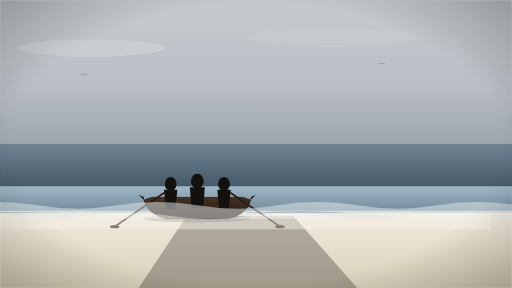
t = 0.00 s
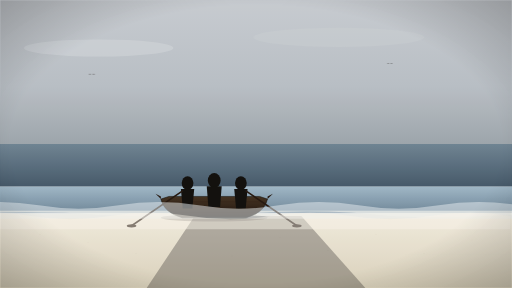
t = 2.00 s
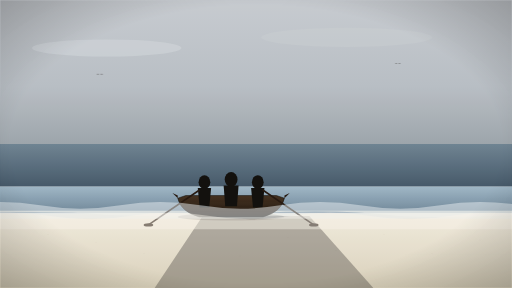
t = 4.00 s
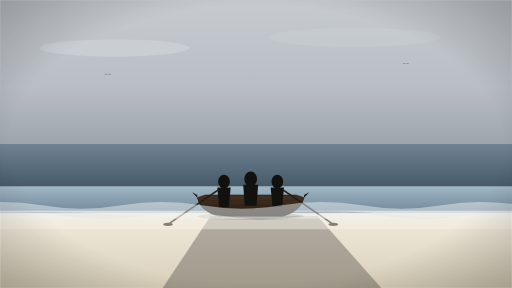
t = 6.00 s
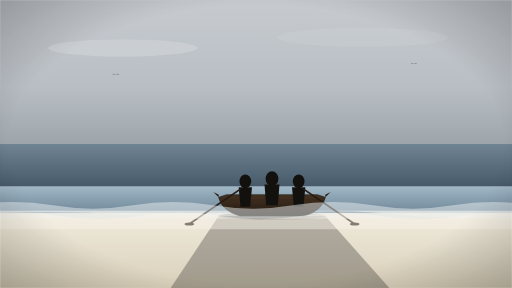
t = 8.00 s
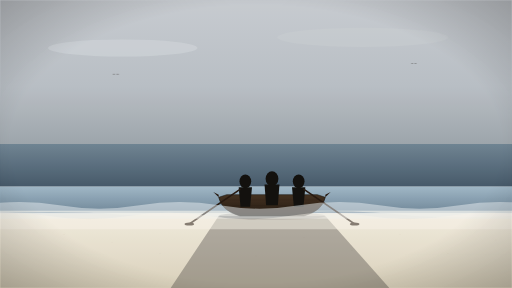
t = 10.00 s

The animated SVG that drew these frames (rendered in a browser with its animation timeline set to each time). Animation: 12 SMIL elements (animate=10,animateTransform=2); frames cover the first 10.00 s, repeats indefinitely.

<?xml version="1.0" encoding="UTF-8"?>
<svg xmlns="http://www.w3.org/2000/svg" viewBox="0 0 1920 1080" preserveAspectRatio="xMidYMid slice" role="img" aria-label="Scene 06 — Rowboat landing on white beach">
  <title>Scene 06 — Sbarco sulla spiaggia bianca</title>
  <desc>Scialuppa con remi che approda. Spiaggia bianca, ombre lunghe. Tracking shot laterale.</desc>

  <defs>
    <linearGradient id="sky06" x1="0%" y1="0%" x2="0%" y2="100%">
      <stop offset="0%" stop-color="#C5C9CE"/>
      <stop offset="60%" stop-color="#B6BCC2"/>
      <stop offset="100%" stop-color="#9AA2A8"/>
    </linearGradient>
    <linearGradient id="water06" x1="0%" y1="0%" x2="0%" y2="100%">
      <stop offset="0%" stop-color="#6A7F8E"/>
      <stop offset="100%" stop-color="#3F5364"/>
    </linearGradient>
    <linearGradient id="shallows06" x1="0%" y1="0%" x2="0%" y2="100%">
      <stop offset="0%" stop-color="#9CB4C4"/>
      <stop offset="100%" stop-color="#6A8294"/>
    </linearGradient>
    <linearGradient id="beach06" x1="0%" y1="0%" x2="0%" y2="100%">
      <stop offset="0%" stop-color="#F0EADC"/>
      <stop offset="100%" stop-color="#D8CFB8"/>
    </linearGradient>
    <linearGradient id="boat06" x1="0%" y1="0%" x2="0%" y2="100%">
      <stop offset="0%" stop-color="#3D2A18"/>
      <stop offset="100%" stop-color="#1A1108"/>
    </linearGradient>
    <filter id="painterly06">
      <feTurbulence type="fractalNoise" baseFrequency="0.013" numOctaves="2" seed="6"/>
      <feDisplacementMap in="SourceGraphic" scale="2.5"/>
    </filter>
    <radialGradient id="vig06" cx="50%" cy="50%" r="80%">
      <stop offset="60%" stop-color="#000" stop-opacity="0"/>
      <stop offset="100%" stop-color="#000" stop-opacity="0.35"/>
    </radialGradient>
    <path id="wave06" d="M 0,30 Q 150,5 300,30 T 600,30 T 900,30 T 1200,30 T 1500,30 T 1800,30 T 2100,30 L 2100,80 L 0,80 Z"/>
  </defs>

  <!-- Slow lateral tracking (left to right) -->
  <g>
    <animateTransform attributeName="transform" type="translate"
      values="-60 0; 0 0; 60 0" keyTimes="0;0.5;1" dur="8s" fill="freeze"/>

    <!-- Sky -->
    <rect x="-100" y="0" width="2120" height="540" fill="url(#sky06)"/>
    <!-- Soft clouds -->
    <g opacity="0.4">
      <ellipse cx="400" cy="180" rx="280" ry="32" fill="#D8DCE0"/>
      <ellipse cx="1300" cy="140" rx="320" ry="36" fill="#C8CCD0"/>
    </g>

    <!-- Distant water -->
    <rect x="-100" y="540" width="2120" height="160" fill="url(#water06)"/>
    <!-- Shallows transitioning -->
    <rect x="-100" y="700" width="2120" height="100" fill="url(#shallows06)"/>

    <!-- Beach -->
    <path d="M -100,800 L 2020,800 L 2020,1080 L -100,1080 Z" fill="url(#beach06)"/>
    <!-- Beach grain texture -->
    <g opacity="0.35" fill="#B8AC95">
      <circle cx="180" cy="880" r="1.4"/>
      <circle cx="360" cy="910" r="1.2"/>
      <circle cx="540" cy="950" r="1.5"/>
      <circle cx="720" cy="880" r="1.2"/>
      <circle cx="900" cy="960" r="1.4"/>
      <circle cx="1080" cy="890" r="1.2"/>
      <circle cx="1260" cy="940" r="1.4"/>
      <circle cx="1440" cy="880" r="1.2"/>
      <circle cx="1620" cy="950" r="1.4"/>
      <circle cx="1800" cy="900" r="1.2"/>
    </g>
    <!-- Shoreline foam edge -->
    <path d="M -100,800 Q 200,790 400,805 Q 700,820 960,800 Q 1240,780 1500,810 Q 1750,820 2020,800 L 2020,790 L -100,790 Z" fill="#FAF4E9" opacity="0.65"/>

    <!-- Distant gulls -->
    <g fill="#1A1614" opacity="0.55">
      <path d="M 0,0 q 7,-5 14,0 q 7,-5 14,0" transform="translate(360 280)"/>
      <path d="M 0,0 q 6,-4 12,0 q 6,-4 12,0" transform="translate(1480 240)"/>
    </g>

    <!-- ============== ROWBOAT (foreground) approaching beach ============== -->
    <g transform="translate(960 760)">
      <animateTransform attributeName="transform" type="translate"
        values="800 770; 880 762; 960 760" keyTimes="0;0.6;1" dur="8s" fill="freeze"/>
      <!-- Reflection in shallows -->
      <ellipse cx="0" cy="50" rx="200" ry="14" fill="#1A1614" opacity="0.25"/>

      <!-- Hull -->
      <path d="M -200,-20 Q -190,30 -120,50 L 120,50 Q 190,30 200,-20 L 170,-30 L -170,-30 Z" fill="url(#boat06)" stroke="#0A0805" stroke-width="2"/>
      <!-- Planks -->
      <line x1="-170" y1="-10" x2="170" y2="-10" stroke="#1F1108" stroke-width="1" opacity="0.6"/>
      <line x1="-160" y1="10" x2="160" y2="10" stroke="#1F1108" stroke-width="1" opacity="0.6"/>
      <line x1="-150" y1="30" x2="150" y2="30" stroke="#1F1108" stroke-width="1" opacity="0.6"/>
      <!-- Prow tip -->
      <path d="M -200,-20 L -220,-40 L -200,-30 Z" fill="#1F1108"/>
      <path d="M 200,-20 L 220,-40 L 200,-30 Z" fill="#1F1108"/>

      <!-- Three rower silhouettes (backs to us, hunched) -->
      <g fill="#0A0805">
        <ellipse cx="-100" cy="-80" rx="22" ry="26"/>
        <path d="M -125,-58 L -75,-58 L -82,15 L -118,15 Z"/>
        <ellipse cx="0" cy="-90" rx="24" ry="28"/>
        <path d="M -28,-68 L 28,-68 L 22,10 L -22,10 Z"/>
        <ellipse cx="100" cy="-80" rx="22" ry="26"/>
        <path d="M 75,-58 L 125,-58 L 118,15 L 82,15 Z"/>
      </g>

      <!-- Oars (left and right, animated rowing) -->
      <g>
        <line x1="-120" y1="-50" x2="-310" y2="80" stroke="#1F1108" stroke-width="6" stroke-linecap="round">
          <animate attributeName="x2" values="-310;-280;-310;-280;-310" keyTimes="0;0.25;0.5;0.75;1" dur="4s" repeatCount="indefinite"/>
          <animate attributeName="y2" values="80;100;80;100;80" keyTimes="0;0.25;0.5;0.75;1" dur="4s" repeatCount="indefinite"/>
        </line>
        <ellipse cx="-310" cy="80" rx="18" ry="6" fill="#1F1108">
          <animate attributeName="cx" values="-310;-280;-310;-280;-310" keyTimes="0;0.25;0.5;0.75;1" dur="4s" repeatCount="indefinite"/>
          <animate attributeName="cy" values="80;100;80;100;80" keyTimes="0;0.25;0.5;0.75;1" dur="4s" repeatCount="indefinite"/>
        </ellipse>

        <line x1="120" y1="-50" x2="310" y2="80" stroke="#1F1108" stroke-width="6" stroke-linecap="round">
          <animate attributeName="x2" values="310;280;310;280;310" keyTimes="0;0.25;0.5;0.75;1" dur="4s" repeatCount="indefinite"/>
          <animate attributeName="y2" values="80;100;80;100;80" keyTimes="0;0.25;0.5;0.75;1" dur="4s" repeatCount="indefinite"/>
        </line>
        <ellipse cx="310" cy="80" rx="18" ry="6" fill="#1F1108">
          <animate attributeName="cx" values="310;280;310;280;310" keyTimes="0;0.25;0.5;0.75;1" dur="4s" repeatCount="indefinite"/>
          <animate attributeName="cy" values="80;100;80;100;80" keyTimes="0;0.25;0.5;0.75;1" dur="4s" repeatCount="indefinite"/>
        </ellipse>
      </g>
    </g>

    <!-- Long shadows from boat & figures cast on beach (low cool sun) -->
    <g opacity="0.3">
      <path d="M 760,810 L 1160,810 L 1400,1080 L 580,1080 Z" fill="#1A1614"/>
    </g>

    <!-- Calm wavelets in shallows -->
    <g opacity="0.5">
      <use href="#wave06" x="-100" y="740" fill="#E8EEF0">
        <animate attributeName="x" values="-100;-180;-100" dur="13s" repeatCount="indefinite"/>
      </use>
    </g>
    <g opacity="0.45">
      <use href="#wave06" x="-200" y="780" fill="#FAF4E9">
        <animate attributeName="x" values="-200;-80;-200" dur="11s" repeatCount="indefinite"/>
      </use>
    </g>
  </g>

  <!-- Painterly overlay -->
  <rect width="1920" height="1080" fill="#FFFFFF" opacity="0.04" filter="url(#painterly06)" pointer-events="none"/>
  <!-- Vignette -->
  <rect width="1920" height="1080" fill="url(#vig06)" pointer-events="none"/>
</svg>
